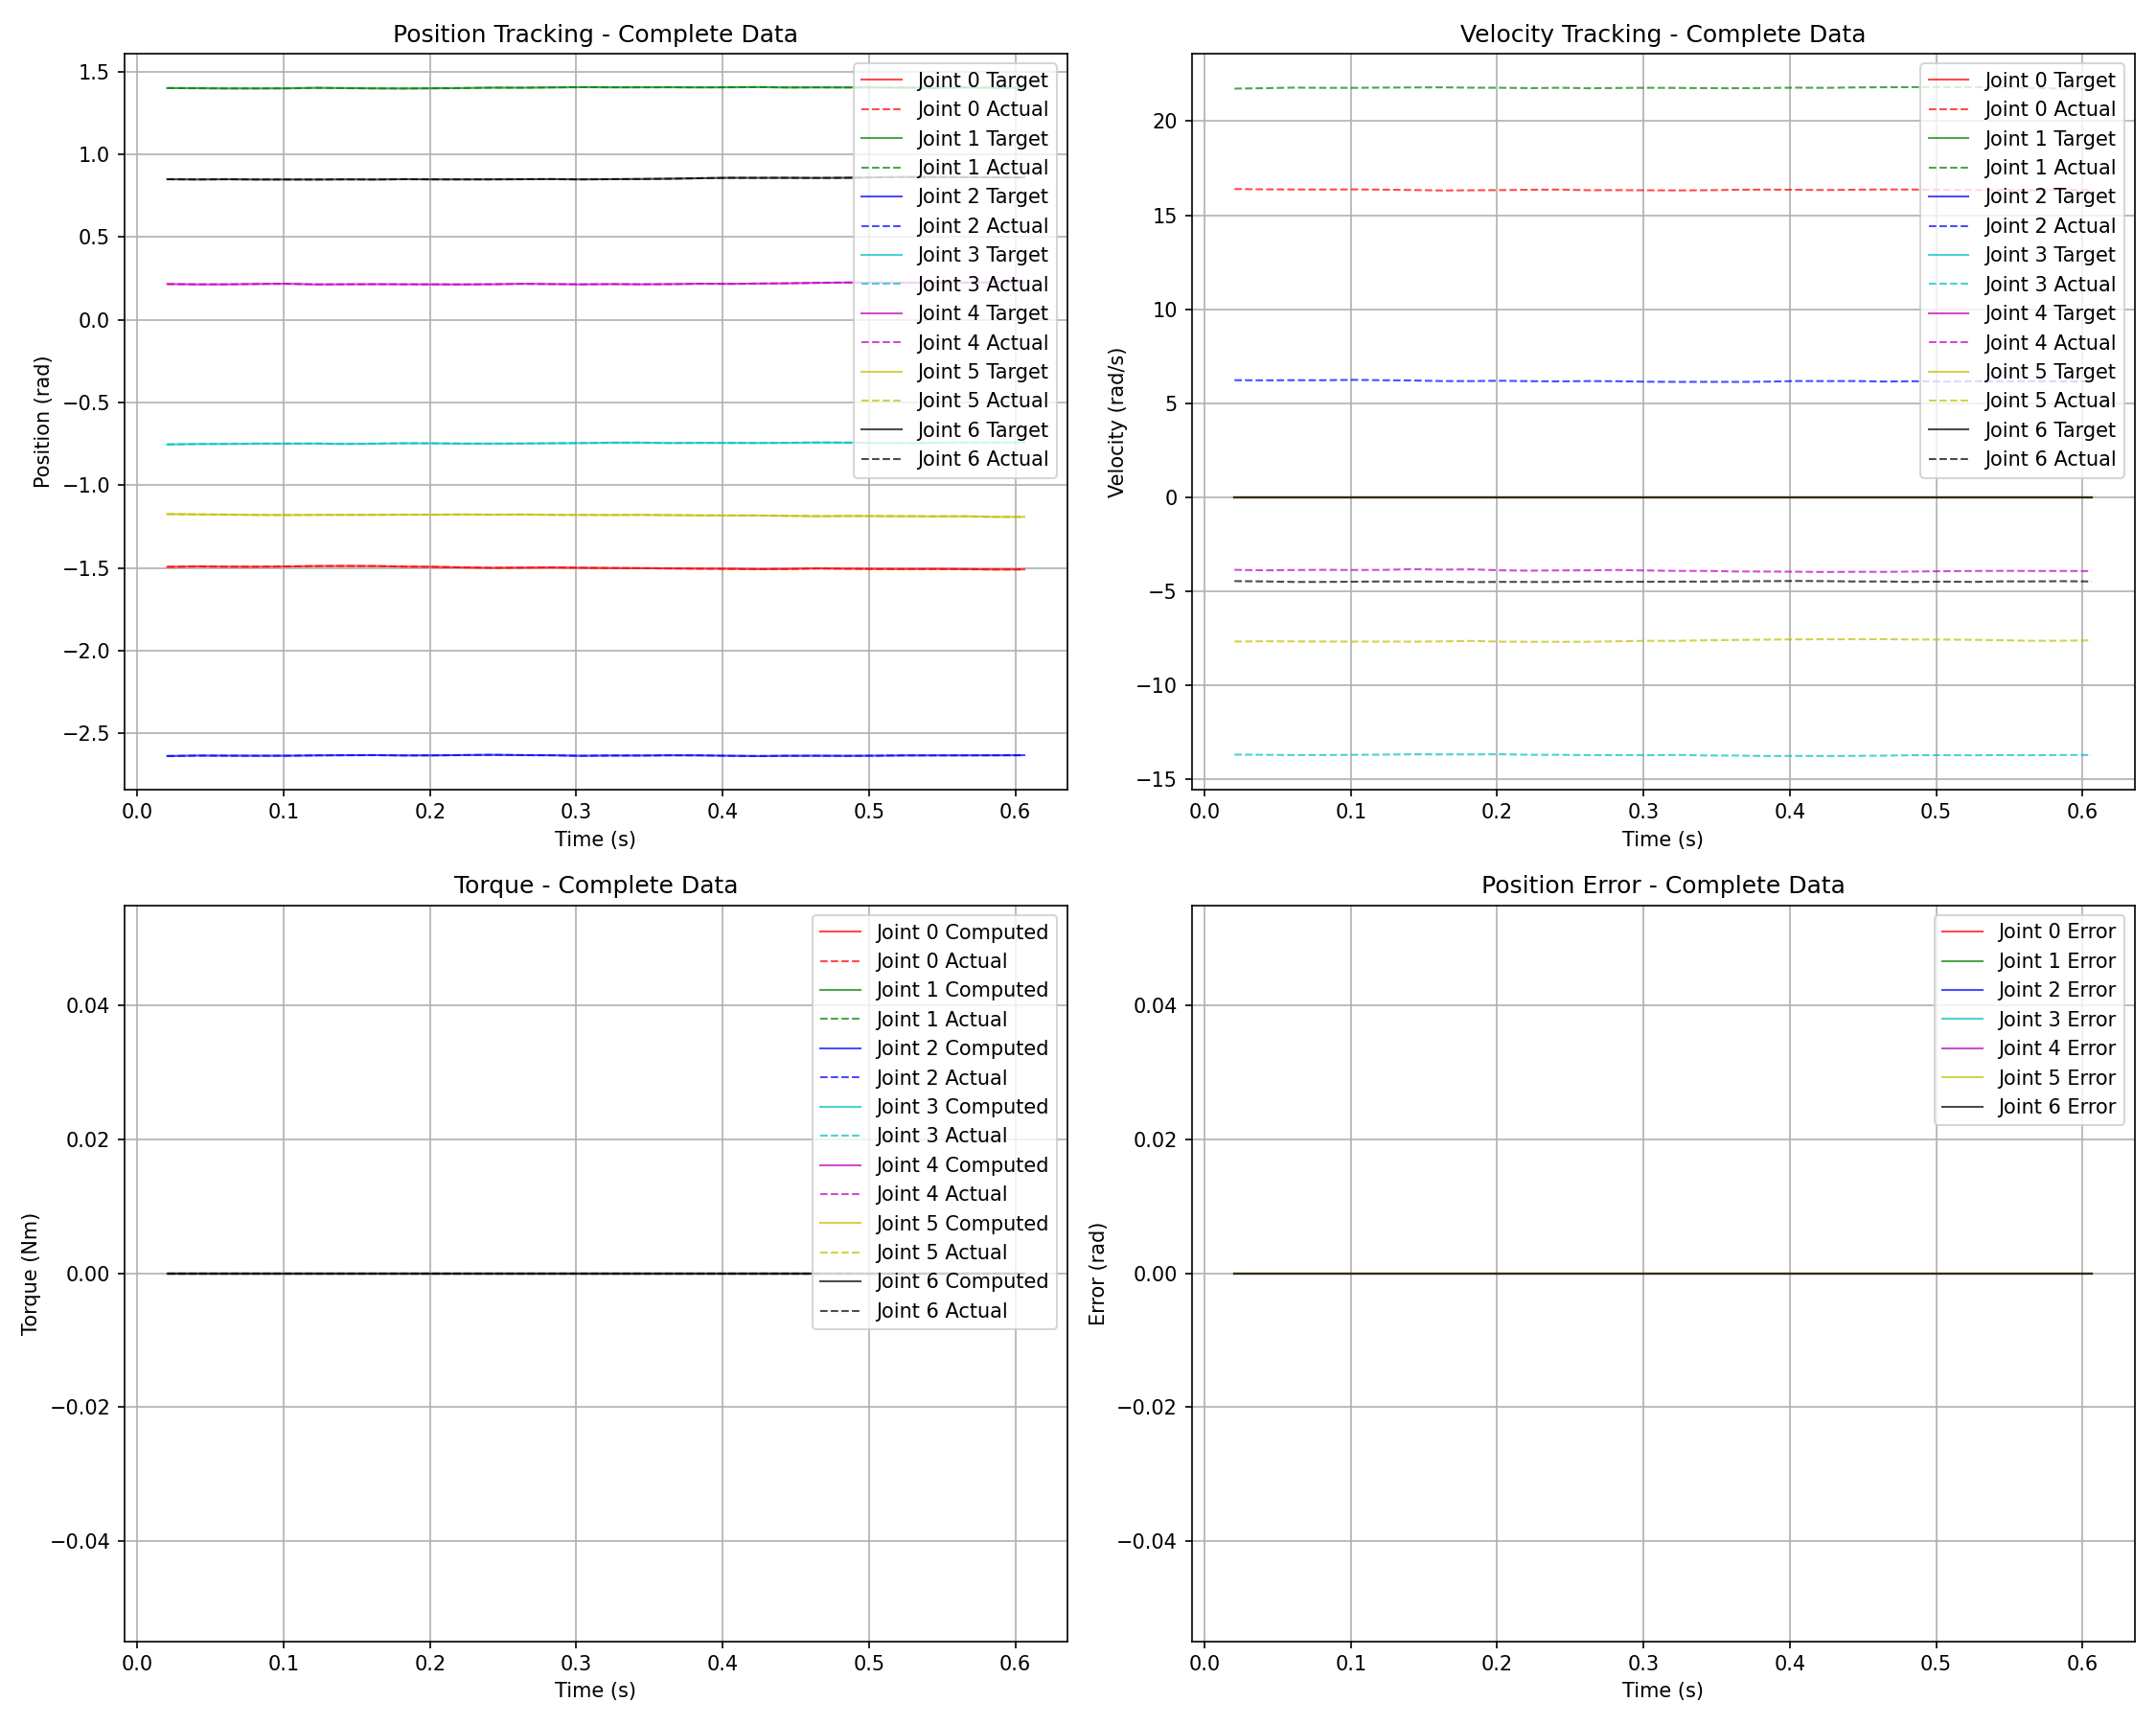

Values plotted in this chart, from the file beside it:
time, joint_idx, target_pos, actual_pos, target_vel, actual_vel, compute_torque, actual_torque, kp, kd, speed, error
0.02044, 0, -1.493, -1.493, 0.0, 16.39, 0.0, 0.0, 100.0, 2.0, 0.541, 0.0
0.02044, 1, 1.4, 1.4, 0.0, 21.73, 0.0, 0.0, 100.0, 2.0, 0.317, 0.0
0.02044, 2, -2.636, -2.636, 0.0, 6.225, 0.0, 0.0, 100.0, 2.0, 0.55, 0.0
0.02044, 3, -0.7532, -0.7532, 0.0, -13.69, 0.0, 0.0, 100.0, 4.0, 0.293, 0.0
0.02044, 4, 0.2159, 0.2159, 0.0, -3.862, 0.0, 0.0, 30, 0.3, 0.139, 0.0
0.02044, 5, -1.174, -1.174, 0.0, -7.678, 0.0, 0.0, 30, 0.3, 0.052, 0.0
0.02044, 6, 0.8493, 0.8493, 0.0, -4.463, 0.0, 0.0, 100.0, 2.0, 0.541, 0.0
0.02044, 7, 0.009575, 0.009575, 0.0, 6.56, 0.0, 0.0, 100.0, 2.0, 0.317, 0.0
0.02044, 8, -0.01696, -0.01696, 0.0, -24.05, 0.0, 0.0, 100.0, 2.0, 0.55, 0.0
0.02044, 9, 0.08931, 0.08931, 0.0, 9.709, 0.0, 0.0, 100.0, 4.0, 0.293, 0.0
0.02044, 10, -0.9429, -0.9429, 0.0, -6.491, 0.0, 0.0, 30, 0.3, 0.139, 0.0
0.02044, 11, -2.094, -2.094, 0.0, 18.06, 0.0, 0.0, 30, 0.3, 0.052, 0.0
0.02044, 12, -1.252, -1.252, 0.0, 10.43, 0.0, 0.0, 200, 3.0, 0.418, 0.0
0.02044, 13, -0.7909, -0.7909, 0.0, 16.04, 0.0, 0.0, 80.0, 1.0, 0.104, 0.0
0.02044, 14, 0.2239, 0.2239, 0.0, 13.42, 0.0, 0.0, 80.0, 1.0, 0.104, 0.0
0.02044, 15, 2.68, 2.68, 0.0, 10.41, 0.0, 0.0, 30.0, 0.3, 0.558, 0.0
0.02044, 16, -0.2236, -0.2236, 0.0, -11.11, 0.0, 0.0, 30.0, 0.5, 0.429, 0.0
0.02044, 17, 0.5882, 0.5882, 0.0, -4.661, 0.0, 0.0, 30.0, 0.5, 0.539, 0.0
0.02044, 18, 0.1663, 0.1663, 0.0, -1.719, 0.0, 0.0, 30.0, 0.5, 0.262, 0.0
0.02044, 19, -1.718, -1.718, 0.0, 0.1239, 0.0, 0.0, 50.0, 1.0, 0.432, 0.0
0.02044, 20, -0.08602, -0.08602, 0.0, 3.347, 0.0, 0.0, 50.0, 1.0, 0.314, 0.0
0.02044, 21, -1.771, -1.771, 0.0, -3.948, 0.0, 0.0, 50.0, 1.0, 0.314, 0.0
0.02044, 22, 1.405, 1.405, 0.0, -16.65, 0.0, 0.0, 30.0, 0.3, 0.558, 0.0
0.02044, 23, -0.2601, -0.2601, 0.0, 12.55, 0.0, 0.0, 30.0, 0.5, 0.43, 0.0
0.02044, 24, 1.527, 1.527, 0.0, -8.995, 0.0, 0.0, 30.0, 0.5, 0.539, 0.0
0.02044, 25, -1.531, -1.531, 0.0, -8.483, 0.0, 0.0, 30.0, 0.5, 0.262, 0.0
0.02044, 26, 0.3615, 0.3615, 0.0, 20.58, 0.0, 0.0, 50.0, 1.0, 0.432, 0.0
0.02044, 27, 0.01073, 0.01073, 0.0, -2.845, 0.0, 0.0, 50.0, 1.0, 0.314, 0.0
0.02044, 28, -0.2994, -0.2994, 0.0, -10.98, 0.0, 0.0, 50.0, 1.0, 0.314, 0.0
0.02106, 0, -1.493, -1.493, 0.0, 16.39, 0.0, 0.0, 100.0, 2.0, 0.541, 0.0
0.02106, 1, 1.4, 1.4, 0.0, 21.73, 0.0, 0.0, 100.0, 2.0, 0.317, 0.0
0.02106, 2, -2.636, -2.636, 0.0, 6.225, 0.0, 0.0, 100.0, 2.0, 0.55, 0.0
0.02106, 3, -0.7532, -0.7532, 0.0, -13.69, 0.0, 0.0, 100.0, 4.0, 0.293, 0.0
0.02106, 4, 0.2159, 0.2159, 0.0, -3.862, 0.0, 0.0, 30, 0.3, 0.139, 0.0
0.02106, 5, -1.174, -1.174, 0.0, -7.678, 0.0, 0.0, 30, 0.3, 0.052, 0.0
0.02106, 6, 0.8493, 0.8493, 0.0, -4.463, 0.0, 0.0, 100.0, 2.0, 0.541, 0.0
0.02106, 7, 0.009575, 0.009575, 0.0, 6.56, 0.0, 0.0, 100.0, 2.0, 0.317, 0.0
0.02106, 8, -0.01696, -0.01696, 0.0, -24.05, 0.0, 0.0, 100.0, 2.0, 0.55, 0.0
0.02106, 9, 0.08931, 0.08931, 0.0, 9.709, 0.0, 0.0, 100.0, 4.0, 0.293, 0.0
0.02106, 10, -0.9429, -0.9429, 0.0, -6.491, 0.0, 0.0, 30, 0.3, 0.139, 0.0
0.02106, 11, -2.094, -2.094, 0.0, 18.06, 0.0, 0.0, 30, 0.3, 0.052, 0.0
0.02106, 12, -1.252, -1.252, 0.0, 10.43, 0.0, 0.0, 200, 3.0, 0.418, 0.0
0.02106, 13, -0.7909, -0.7909, 0.0, 16.04, 0.0, 0.0, 80.0, 1.0, 0.104, 0.0
0.02106, 14, 0.2239, 0.2239, 0.0, 13.42, 0.0, 0.0, 80.0, 1.0, 0.104, 0.0
0.02106, 15, 2.68, 2.68, 0.0, 10.41, 0.0, 0.0, 30.0, 0.3, 0.558, 0.0
0.02106, 16, -0.2236, -0.2236, 0.0, -11.11, 0.0, 0.0, 30.0, 0.5, 0.429, 0.0
0.02106, 17, 0.5882, 0.5882, 0.0, -4.661, 0.0, 0.0, 30.0, 0.5, 0.539, 0.0
0.02106, 18, 0.1663, 0.1663, 0.0, -1.719, 0.0, 0.0, 30.0, 0.5, 0.262, 0.0
0.02106, 19, -1.718, -1.718, 0.0, 0.1239, 0.0, 0.0, 50.0, 1.0, 0.432, 0.0
0.02106, 20, -0.08602, -0.08602, 0.0, 3.347, 0.0, 0.0, 50.0, 1.0, 0.314, 0.0
0.02106, 21, -1.771, -1.771, 0.0, -3.948, 0.0, 0.0, 50.0, 1.0, 0.314, 0.0
0.02106, 22, 1.405, 1.405, 0.0, -16.65, 0.0, 0.0, 30.0, 0.3, 0.558, 0.0
0.02106, 23, -0.2601, -0.2601, 0.0, 12.55, 0.0, 0.0, 30.0, 0.5, 0.43, 0.0
0.02106, 24, 1.527, 1.527, 0.0, -8.995, 0.0, 0.0, 30.0, 0.5, 0.539, 0.0
0.02106, 25, -1.531, -1.531, 0.0, -8.483, 0.0, 0.0, 30.0, 0.5, 0.262, 0.0
0.02106, 26, 0.3615, 0.3615, 0.0, 20.58, 0.0, 0.0, 50.0, 1.0, 0.432, 0.0
0.02106, 27, 0.01073, 0.01073, 0.0, -2.845, 0.0, 0.0, 50.0, 1.0, 0.314, 0.0
0.02106, 28, -0.2994, -0.2994, 0.0, -10.98, 0.0, 0.0, 50.0, 1.0, 0.314, 0.0
0.04105, 0, -1.49, -1.49, 0.0, 16.38, 0.0, 0.0, 100.0, 2.0, 0.541, 0.0
0.04105, 1, 1.4, 1.4, 0.0, 21.76, 0.0, 0.0, 100.0, 2.0, 0.317, 0.0
... 839 more rows
